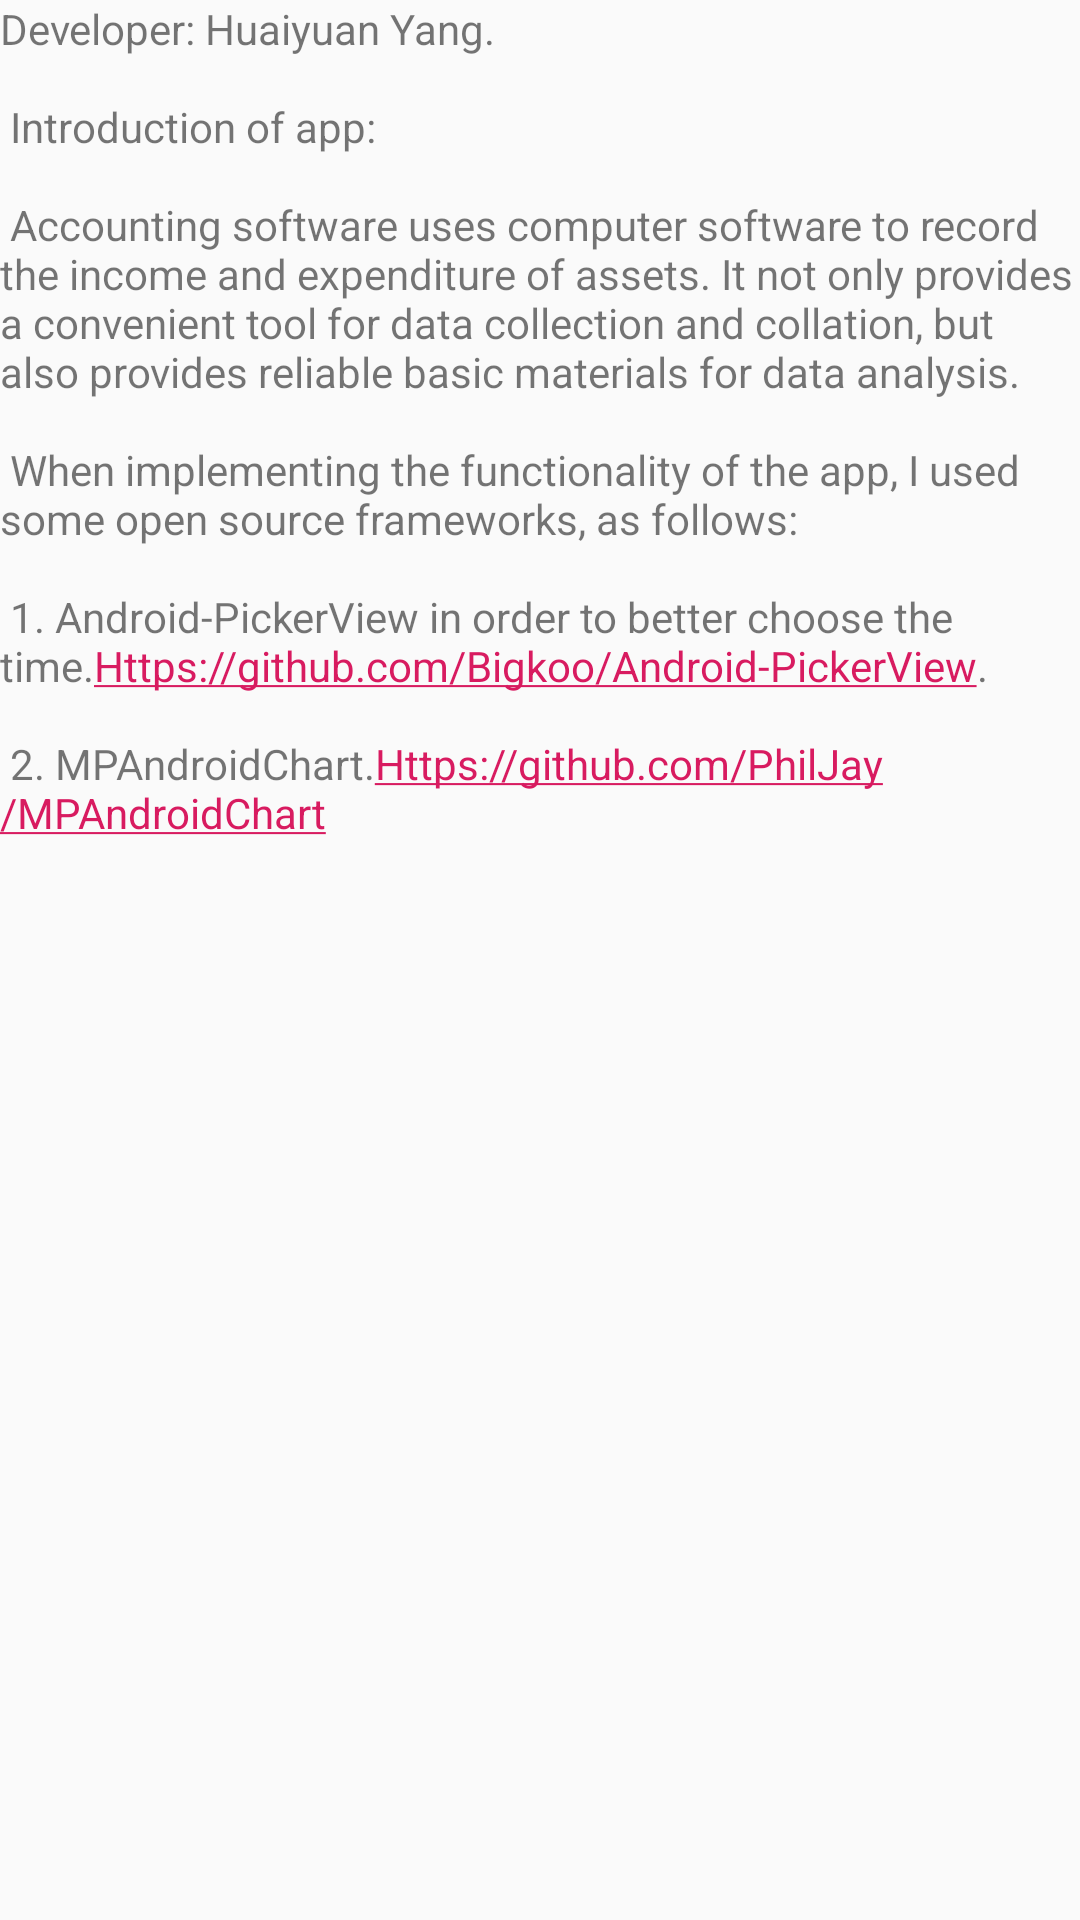

Reconstruct the res/layout file that produces this screen, plus the resources it refers to.
<!-- AndroidManifest.xml: application theme AppTheme.NoActionBar -->
<!-- res/layout/fragment_about_app.xml -->
<?xml version="1.0" encoding="utf-8"?>
<FrameLayout xmlns:android="http://schemas.android.com/apk/res/android"
    xmlns:tools="http://schemas.android.com/tools"
    android:layout_width="match_parent"
    android:layout_height="match_parent">

    <TextView
        android:layout_width="match_parent"
        android:layout_height="wrap_content"
        android:autoLink="web"
        android:gravity="center|start"
        android:text="@string/about_app" />

</FrameLayout>
<!-- resources referenced by this layout -->
<resources>
  <string name="about_app">Developer: Huaiyuan Yang.\n
          \n
          Introduction of app:\n\n
              Accounting software uses computer software to record the income and expenditure of assets. It not only provides a convenient tool for data collection and collation, but also provides reliable basic materials for data analysis.
          \n\n
              When implementing the functionality of the app, I used some open source frameworks, as follows:
          \n\n
              1. Android-PickerView in order to better choose the time.Https://github.com/Bigkoo/Android-PickerView.
          \n\n
              2. MPAndroidChart.Https://github.com/PhilJay/MPAndroidChart</string>
  <style name="AppTheme.NoActionBar">
          <item name="windowActionBar">false</item>
          <item name="windowNoTitle">true</item>
      </style>
</resources>
